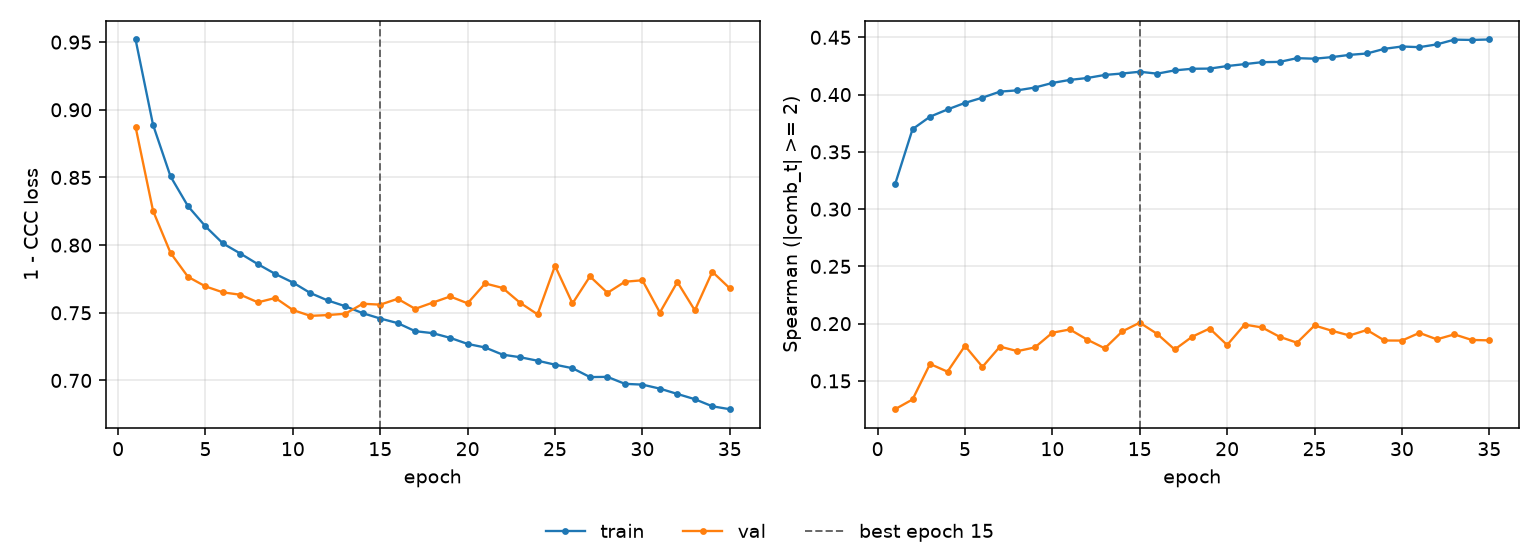

Values plotted in this chart, from the file beside it:
epoch, tr_loss, vl_loss, tr_sp, vl_sp, is_best
1, 0.952, 0.8874, 0.3216, 0.1253, False
2, 0.8889, 0.8253, 0.3698, 0.1338, False
3, 0.8508, 0.7943, 0.3807, 0.1648, False
4, 0.8288, 0.7766, 0.387, 0.1581, False
5, 0.8138, 0.7695, 0.3928, 0.1806, False
6, 0.8012, 0.7651, 0.3973, 0.1623, False
7, 0.7937, 0.7633, 0.4026, 0.1799, False
8, 0.7859, 0.7577, 0.4037, 0.176, False
9, 0.7787, 0.761, 0.4062, 0.1792, False
10, 0.7724, 0.7521, 0.4102, 0.1921, False
11, 0.7646, 0.7477, 0.4128, 0.1949, False
12, 0.7591, 0.7483, 0.4145, 0.186, False
13, 0.7548, 0.7493, 0.4172, 0.1785, False
14, 0.7497, 0.7567, 0.4184, 0.1932, False
15, 0.7458, 0.756, 0.42, 0.2009, True
16, 0.7424, 0.7603, 0.4183, 0.191, False
17, 0.7364, 0.7529, 0.4211, 0.1774, False
18, 0.735, 0.7575, 0.4226, 0.1886, False
19, 0.7315, 0.762, 0.4227, 0.1958, False
20, 0.727, 0.757, 0.4249, 0.1814, False
21, 0.7244, 0.7717, 0.4266, 0.1992, False
22, 0.7191, 0.7684, 0.4283, 0.1967, False
23, 0.7172, 0.7574, 0.4286, 0.1885, False
24, 0.7146, 0.7488, 0.4318, 0.1833, False
25, 0.7117, 0.7847, 0.4313, 0.1984, False
26, 0.709, 0.7569, 0.4328, 0.1938, False
27, 0.7025, 0.7769, 0.4347, 0.1897, False
28, 0.7026, 0.7647, 0.4359, 0.1945, False
29, 0.6975, 0.7729, 0.44, 0.1853, False
30, 0.6969, 0.774, 0.442, 0.1852, False
31, 0.6939, 0.7502, 0.4414, 0.1919, False
32, 0.69, 0.7727, 0.4438, 0.1863, False
33, 0.6861, 0.7518, 0.448, 0.1906, False
34, 0.6809, 0.7803, 0.4477, 0.1857, False
35, 0.6787, 0.7681, 0.4481, 0.1854, False
